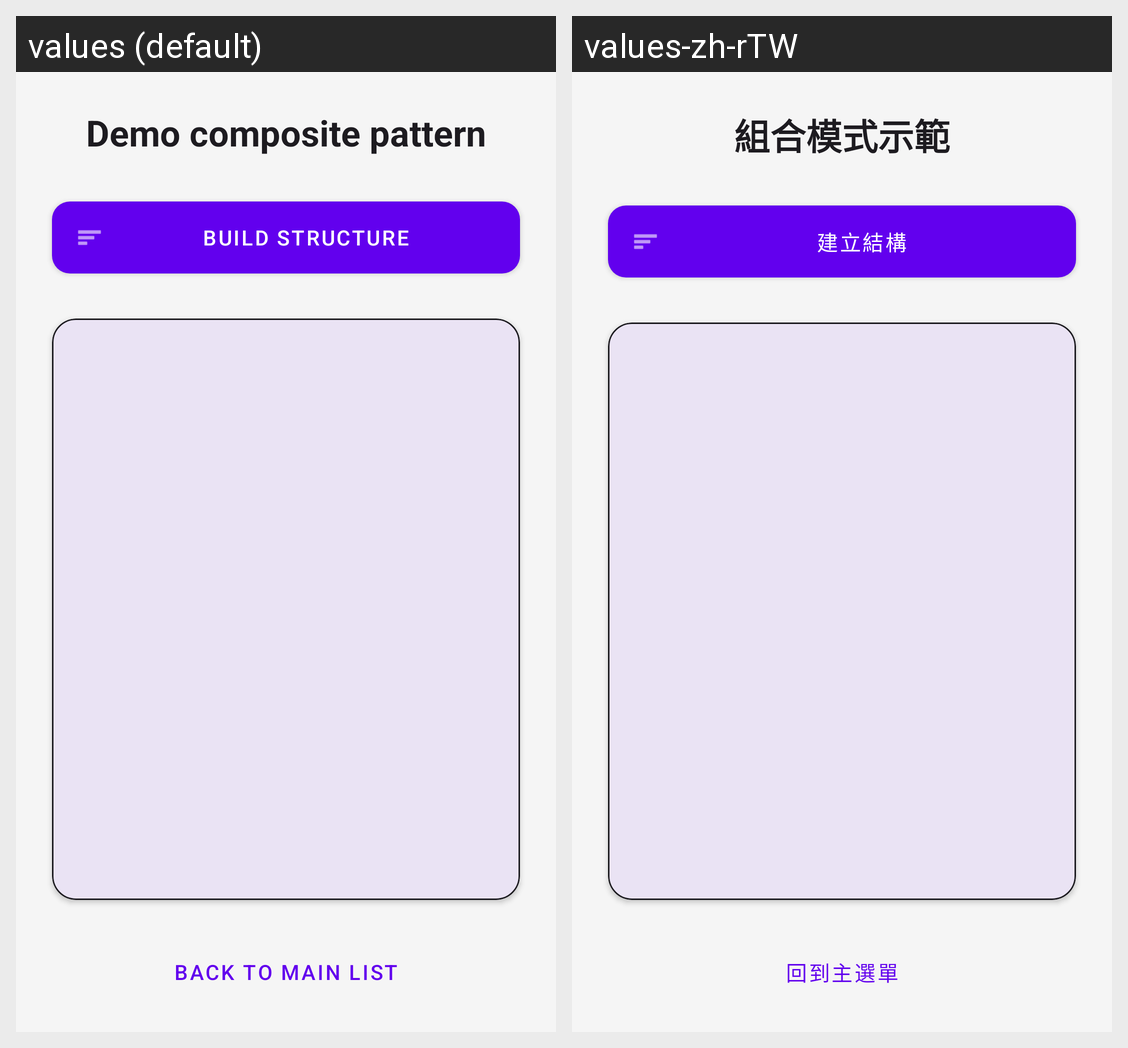

Locale-by-locale string values for the Android screen shown in this grid:
Android screen res/layout/activity_demo_composite_start.xml rendered under 2 locales, left to right: values (default), values-zh-rTW. Device: Nexus 5 (rendered at 1080×1920; each locale shown at half size, 540×960, under a caption strip naming it); theme Theme.DesignPatternDemo.
Strings drawn on this screen, with the default value and each locale's value (text and hints the layout hard-codes, and strings that could not be matched under every locale, appear in the picture but are not listed):

title_demo_composite
  values: Demo composite pattern
  values-zh-rTW: 組合模式示範

demo_composite_btn_build_structure
  values: Build Structure
  values-zh-rTW: 建立結構

btn_back_to_main_list
  values: Back to Main List
  values-zh-rTW: 回到主選單
